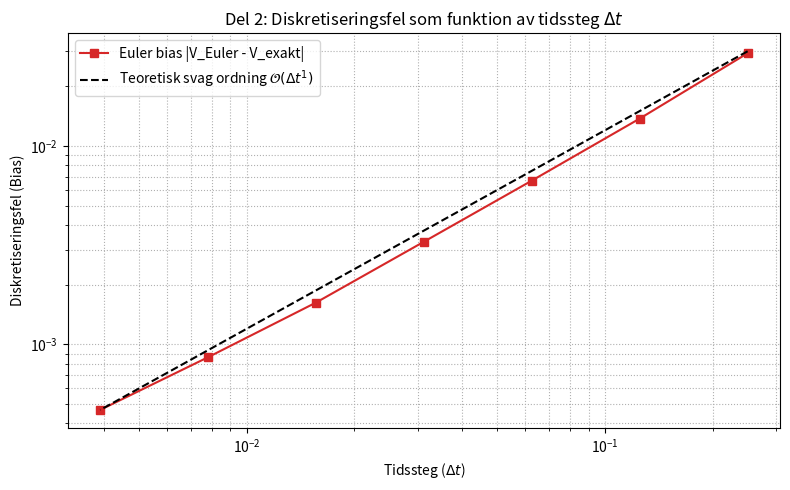

Source code (Python):
import numpy as np
import matplotlib.pyplot as plt

S0 = 14.0
K = 15.0
r = 0.1
sigma = 0.25
T = 0.5
gamma = 1.0

# Välj M-värden (t.ex. 2, 4, 8, 16, 32, 64, 128)
M_values = np.array([2, 4, 8, 16, 32, 64, 128])
dt_values = T / M_values

N = 200000  # Räcker gott och väl tack vare Common Random Numbers
disc_errors = []

for M in M_values:
    dt = T / M
    sqrt_dt = np.sqrt(dt)
    
    S_euler = np.full(N, S0)
    W_T = np.zeros(N)
    
    for _ in range(M):
        Z = np.random.normal(0.0, 1.0, N)
        # Spara den totala Brownska rörelsen för den exakta banan
        W_T += sqrt_dt * Z
        # Euler-steget
        S_euler = S_euler + r * S_euler * dt + sigma * S_euler * sqrt_dt * Z
        S_euler = np.maximum(S_euler, 0.0)
        
    # Exakt slutpris för samma banor
    S_exact = S0 * np.exp((r - 0.5 * sigma**2) * T + sigma * W_T)
    
    payoff_euler = np.exp(-r * T) * np.maximum(S_euler - K, 0.0)
    payoff_exact = np.exp(-r * T) * np.maximum(S_exact - K, 0.0)
    
    # Bruset tar ut sig självt när vi tar differensen bana för bana!
    bias = np.abs(np.mean(payoff_euler - payoff_exact))
    disc_errors.append(bias)

# Plotta mot tidssteget dt (inte M!)
plt.figure(figsize=(8, 5))
plt.loglog(dt_values, disc_errors, 's-', color='tab:red', label='Euler bias |V_Euler - V_exakt|')

# Teoretisk referenslinje: O(dt^1)
ref_line = dt_values * (disc_errors[-1] / dt_values[-1])
plt.loglog(dt_values, ref_line, 'k--', label=r'Teoretisk svag ordning $\mathcal{O}(\Delta t^1)$')

plt.xlabel(r'Tidssteg ($\Delta t$)')
plt.ylabel('Diskretiseringsfel (Bias)')
plt.title(r'Del 2: Diskretiseringsfel som funktion av tidssteg $\Delta t$')
plt.grid(True, which="both", ls=":")
plt.legend()
plt.tight_layout()
plt.show()
